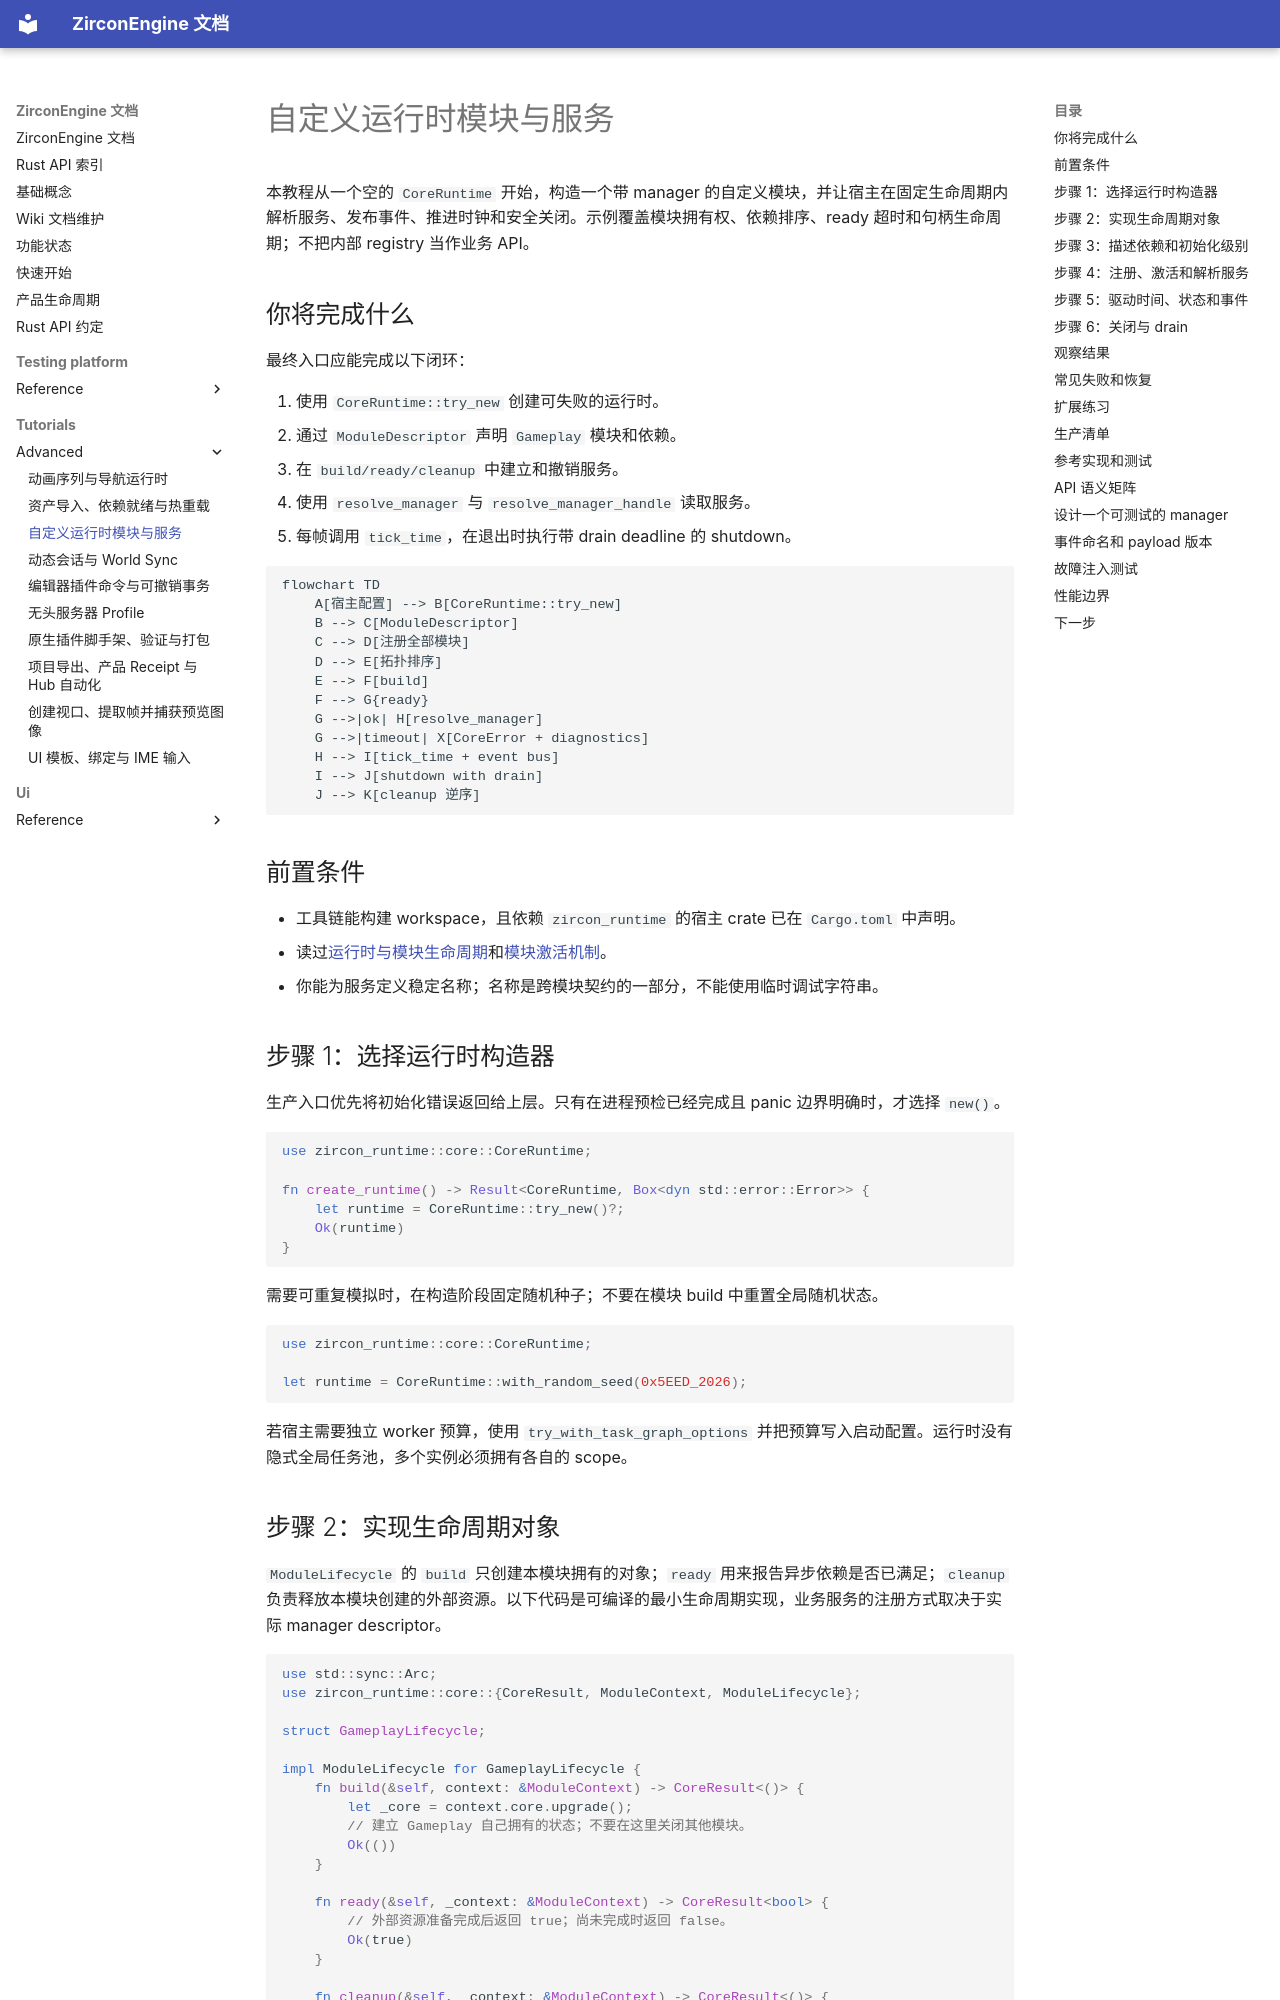

repository: He-Jiahui/ZirconEngine · page: tutorials/advanced/custom-runtime-module-service/index.html · generator: mkdocs

---
related_code:
  - zircon_runtime/src/core/runtime/runtime.rs
  - zircon_runtime/src/core/runtime/lifecycle.rs
  - zircon_runtime/src/core/runtime/descriptors/module_descriptor.rs
  - zircon_runtime/src/core/manager/resolver.rs
implementation_files:
  - zircon_runtime/src/core/runtime/runtime.rs
  - zircon_runtime/src/core/runtime/lifecycle.rs
plan_sources:
  - user: 2026-09-09 扩充 ZirconEngine 公开接口教程、机制案例与最佳实践
  - docs/plans/zircon_runtime/frameworks/02-module-kernel-and-lifecycle-unification.md
tests:
  - zircon_runtime/src/core/runtime/tests
  - zircon_runtime/src/core/runtime/tests
doc_type: workflow-detail
---

# 自定义运行时模块与服务

本教程从一个空的 `CoreRuntime` 开始，构造一个带 manager 的自定义模块，并让宿主在固定生命周期内解析服务、发布事件、推进时钟和安全关闭。示例覆盖模块拥有权、依赖排序、ready 超时和句柄生命周期；不把内部 registry 当作业务 API。

## 你将完成什么

最终入口应能完成以下闭环：

1. 使用 `CoreRuntime::try_new` 创建可失败的运行时。
2. 通过 `ModuleDescriptor` 声明 `Gameplay` 模块和依赖。
3. 在 `build/ready/cleanup` 中建立和撤销服务。
4. 使用 `resolve_manager` 与 `resolve_manager_handle` 读取服务。
5. 每帧调用 `tick_time`，在退出时执行带 drain deadline 的 shutdown。

```mermaid
flowchart TD
    A[宿主配置] --> B[CoreRuntime::try_new]
    B --> C[ModuleDescriptor]
    C --> D[注册全部模块]
    D --> E[拓扑排序]
    E --> F[build]
    F --> G{ready}
    G -->|ok| H[resolve_manager]
    G -->|timeout| X[CoreError + diagnostics]
    H --> I[tick_time + event bus]
    I --> J[shutdown with drain]
    J --> K[cleanup 逆序]
```

## 前置条件

- 工具链能构建 workspace，且依赖 `zircon_runtime` 的宿主 crate 已在 `Cargo.toml` 中声明。
- 读过[运行时与模块生命周期](../../core-runtime/runtime-and-module-lifecycle.md)和[模块激活机制](../../mechanisms/module-activation-and-service-resolution.md)。
- 你能为服务定义稳定名称；名称是跨模块契约的一部分，不能使用临时调试字符串。

## 步骤 1：选择运行时构造器

生产入口优先将初始化错误返回给上层。只有在进程预检已经完成且 panic 边界明确时，才选择 `new()`。

```rust
use zircon_runtime::core::CoreRuntime;

fn create_runtime() -> Result<CoreRuntime, Box<dyn std::error::Error>> {
    let runtime = CoreRuntime::try_new()?;
    Ok(runtime)
}
```

需要可重复模拟时，在构造阶段固定随机种子；不要在模块 build 中重置全局随机状态。

```rust
use zircon_runtime::core::CoreRuntime;

let runtime = CoreRuntime::with_random_seed(0x5EED_2026);
```

若宿主需要独立 worker 预算，使用 `try_with_task_graph_options` 并把预算写入启动配置。运行时没有隐式全局任务池，多个实例必须拥有各自的 scope。
